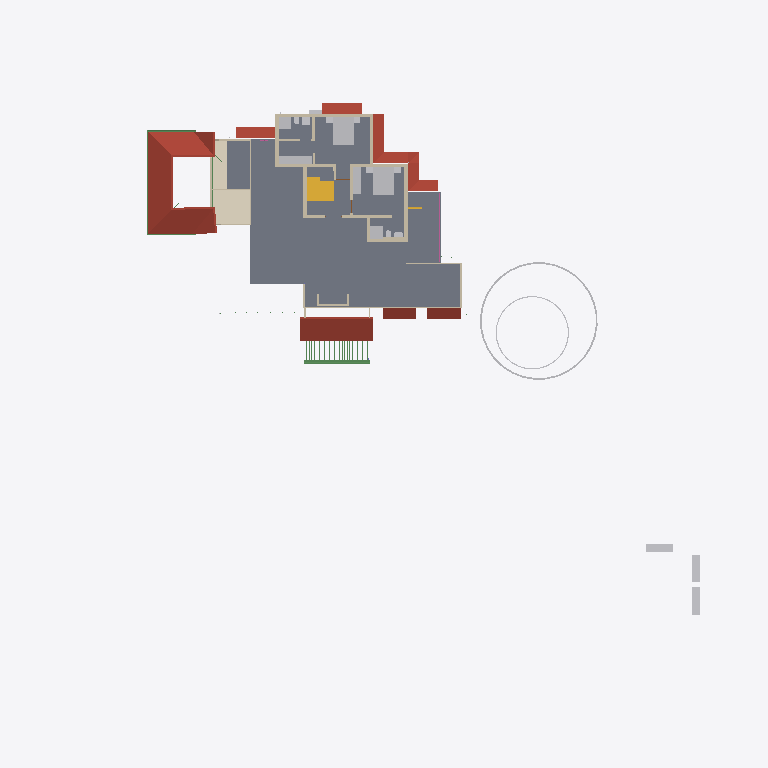
Plan cut of the same IFC building model at storey 'GF Lintel' (level 2.55 m, cut at 3.95 m), seen from above with north up, elements coloured by IFC class: 25 walls (beige), 20 other elements (light grey), 9 roofs (red-brown), 5 beams (green), 2 slabs (grey), 2 stair flights (yellow), 1 covering (cream), 1 railing (pink). Cut surfaces are drawn darker.
Extent 52.1 m × 48.1 m × 10.9 m (x, y, z). Storeys (7): Footing at -0.72 m; 00 at 0.00 m; GF-MEP at 0.00 m; GF at 0.10 m; GF Lintel at 2.55 m; FF at 3.60 m; SF at 6.45 m. Elements (817): 242 IfcWall, 160 IfcBeam, 126 IfcColumn, 61 IfcPipeSegment, 50 IfcFurniture, 25 IfcSlab, 23 IfcDoor, 23 IfcRailing, 23 IfcWindow, 16 IfcSanitaryTerminal, 11 IfcRoof, 9 IfcDistributionChamberElement.

HEADER;
FILE_DESCRIPTION(('ViewDefinition[DesignTransferView]'),'2;1');
FILE_NAME('AnilIFC.ifc','2025-06-06T19:37:15+05:30',(''),(''),'IfcOpenShell 0.8.2','Bonsai 0.8.2','');
FILE_SCHEMA(('IFC4X3'));
ENDSEC;
DATA;
#1=IFCPROJECT('0$WNUybvfAYORhaB4XNFsz',$,'My Project',$,$,$,$,(#14,#26),#9);
#30=IFCSITE('3M0IN1zgbAER3qQbvbHEyN',$,'My Site',$,$,#21593,$,$,$,$,$,$,$,$);
#2446=IFCSITE('1Q_c7uVcTCngKTLSlSECoW',$,'Site',$,$,#21603,#2459,$,$,$,$,$,$,$);
#36=IFCBUILDING('1$IA7hdqP7iPKszbJPMQXv',$,'My Building',$,$,#21598,$,$,$,$,$,$);
#42=IFCBUILDINGSTOREY('2kIwN_l2HEff17hxWulS$t',$,'00',$,$,#21448,$,$,$,$);
#96=IFCBUILDINGSTOREY('1ytHU9NMr9xuhR6nOuParS',$,'GF',$,$,#213466,$,$,$,$);
#113=IFCBUILDINGSTOREY('02Wk4pOKz6S8OjqfsSxw3f',$,'FF',$,$,#212981,$,$,$,$);
#12120=IFCBUILDINGSTOREY('30jjxh13H5ZfRPWBSBUv3P',$,'GF Lintel',$,$,#205699,$,$,$,$);
#63201=IFCBUILDINGSTOREY('29$z2S3$n8RvRPKj7iW$sZ',$,'SF',$,$,#63429,$,$,$,$);
#108970=IFCBUILDINGSTOREY('3iWuMSe1v7khUzkZ98yZ0Z',$,'Footing',$,$,#108991,$,$,$,$);
#147287=IFCBUILDINGSTOREY('2KbWokeHD6$ezCcWwHlXSS',$,'GF-MEP',$,$,#147303,$,$,$,$);
#2418=IFCSLAB('2zuPSYDAL5VgmGKHnYEo6Y',$,'Slab',$,$,#219911,#2429,$,$);
#103220=IFCROOF('0MsxFqRGX37voS$3DPyzG8',$,'Roof.007',$,$,#205724,#103362,$,.GABLE_ROOF.);
#73314=IFCCOVERING('28lh$sdOz2J8GK$ywyiPYW',$,'Covering',$,$,#213071,#73329,$,$);
#76381=IFCGEOGRAPHICELEMENT('2pfiLi3vv79x_8U6RE3CYp',$,'GeographicElement',$,$,#76413,#76449,$,$);
#27810=IFCFURNITURE('1SPv3HdY94TPP__StzdHT6',$,'Furniture',$,$,#213031,#27823,$,$);
#27831=IFCFURNITURE('2_SW9j6Cr8ov2BnsvZD0pv',$,'Furniture',$,$,#213096,#90066,$,$);
#47575=IFCROOF('3XPSi919X2xgowyHdSbiMi',$,'Roof',$,$,#213666,#47592,$,$);
#32444=IFCROOF('1aUfLipIrEyQs0HVDV7QAC',$,'Roof',$,$,#213561,#32461,$,$);
#209683=IFCROOF('0iCBFDdAL9R8A1rVPo9tJ1',$,'Roof',$,$,#215001,#209700,$,$);
#13272=IFCROOF('1fNnHheW1DS9OM80bg67kK',$,'Roof',$,$,#213476,#13283,$,$);
#225303=IFCROOF('3PIs5xxd92ygHSQmeJUz8P',$,'Roof',$,$,#225371,#225320,$,$);
#13124=IFCROOF('2Wc40MyBn5PgqI1Y_x0pIx',$,'Roof',$,$,#213471,#13135,$,$);
#10353=IFCSTAIRFLIGHT('2Zm0rZgTbDdgxMEp5bq$9_',$,'StairFlight',$,$,#219994,#10385,$,12,11,0.183333337306976,0.150000005960464,.STRAIGHT.);
#10963=IFCSLAB('3moCxSwFL1w8slcgM_ciTa',$,'Slab',$,$,#219755,#10977,$,$);
#225335=IFCROOF('3TmyLUaWnEkwJShN_me9tA',$,'Roof',$,$,#225687,#225352,$,$);
#3979=IFCWALL('2kq4XltiX27QGB58zgBIu7',$,'Wall',$,$,#215985,#3990,$,$);
#3745=IFCWALL('3PPEKA0qP28Bdd0QhJ_gm2',$,'Wall',$,$,#215905,#3756,$,$);
#27340=IFCFURNITURE('3BCTQ2eUXDPPlOEgYqoaS1',$,'Furniture',$,$,#213001,#27371,$,$);
#225372=IFCROOF('3FxgVCfmT9MfDCy5VfGYpa',$,'Roof',$,$,#225692,#225389,$,$);
#29582=IFCSTAIRFLIGHT('2HjMoCmO94KuMRiXbMpo$G',$,'StairFlight',$,$,#219989,#29688,$,5,4,0.189999997615814,0.25,.STRAIGHT.);
#62755=IFCBEAM('1aSVv8HwX56wZQn_oG$9rN',$,'Beam',$,$,#214586,#62766,$,$);
#74869=IFCGEOGRAPHICELEMENT('3qyTpdBrLCaxCPBVEhKmZp',$,'GeographicElement',$,$,#76320,#74901,$,$);
#16799=IFCFURNITURE('055N_$xmX9ZQbc0CYFtvE3',$,'Furniture',$,$,#213571,#16798,$,$);
#17096=IFCFURNITURE('0yYwZAg3jFQvkxBxQ0MGp1',$,'Furniture',$,$,#213576,#17095,$,$);
#18669=IFCFURNITURE('0_rDbuDo58VxsMmqMXWGXl',$,'Furniture',$,$,#213581,#18668,$,$);
#30474=IFCFURNITURE('0PnCGZkhj8HucArEpD2kQd',$,'Furniture',$,$,#213036,#30502,$,$);
#4605=IFCWALL('0R6ynCLsLAcec_q9E8Ic4t',$,'Wall',$,$,#215890,#4616,$,$);
#3771=IFCWALL('1BQWAl8DT5I8F3hizVQb3r',$,'Wall',$,$,#215880,#3782,$,$);
#3953=IFCWALL('2R6HHcsQjDZxHSe0tdJp0W',$,'Wall',$,$,#215935,#3964,$,$);
#27078=IFCSANITARYTERMINAL('333N$OaQz8Re_MgMgeRvY_',$,'SanitaryTerminal',$,$,#213436,#27091,$,$);
#3797=IFCWALL('3E$5CYP8T92uwjDtsIf6$M',$,'Wall',$,$,#215960,#3808,$,$);
#25738=IFCWALL('0lZX8X4012ux6T$fM5b9SU',$,'Wall',$,$,#222466,#25749,$,$);
#26866=IFCSANITARYTERMINAL('1YE_NqT8v46u1Dd3XwNnli',$,'SanitaryTerminal',$,$,#213016,#26897,$,$);
#4005=IFCWALL('0DxJeEnmv1xRQT1YoHF$5a',$,'Wall',$,$,#215955,#4016,$,$);
#3901=IFCWALL('2Bvgfflh98quKCLNNOeAbJ',$,'Wall',$,$,#215965,#3912,$,$);
#4631=IFCWALL('32cQZexAvBCO_o8rt9HHU$',$,'Wall',$,$,#219372,#4642,$,$);
#59897=IFCBEAM('281e41i4XAn8FRYAA9Vr36',$,'Beam',$,$,#214716,#59908,$,$);
#62692=IFCWALL('1P6TCAnNLEifUxvdrC1jpy',$,'Wall',$,$,#213381,#62703,$,$);
#60117=IFCBEAM('3bqZtw9y1C_O9nFHnZu1hH',$,'Beam',$,$,#214711,#60128,$,$);
#26129=IFCWALL('0ger0g3pfBQfJD7OM8jOCN',$,'Wall',$,$,#219436,#26140,$,$);
#25764=IFCWALL('3xt5gn$ijE38abE2GTy7Nn',$,'Wall',$,$,#213361,#25775,$,$);
#64765=IFCWALL('1n$hjU3Dj8hwh6UFKCxvkK',$,'Wall',$,$,#213346,#64776,$,$);
#4491=IFCWALL('0$RRVrqLr7eeV_FSYo5Nkw',$,'Wall',$,$,#215875,#4502,$,$);
#3927=IFCWALL('3dADdcYTz2FxrWMI4C4ESG',$,'Wall',$,$,#215885,#3938,$,$);
#64539=IFCRAILING('0DvFksG_94yOnkzD5IW9CG',$,'Railing',$,'FRAMELESS_PANEL',#213051,#64557,$,.USERDEFINED.);
#4694=IFCWALL('0m8bqtedHCBOulSTjJoeI4',$,'Wall',$,$,#215950,#4705,$,$);
#26944=IFCSANITARYTERMINAL('1kMW_LXVHF4h5etss$cMFc',$,'SanitaryTerminal',$,$,#212996,#26975,$,$);
#37165=IFCWALL('1jv1$ib1XDYuoVZOluvqnT',$,'Wall',$,$,#222471,#37171,$,$);
#25659=IFCWALL('0RIdlLK$jAGPzQ5U4dZVLB',$,'Wall',$,$,#213366,#25665,$,$);
#47264=IFCBEAM('3bH9PKUPbF5h6PLfFKlR4i',$,'Beam',$,$,#205704,#47275,$,$);
#59931=IFCBEAM('0vtLnhG3P5cgIuqJwVA0lM',$,'Beam',$,$,#214721,#59942,$,$);
#225407=IFCUNITARYEQUIPMENT('0v3Jq1t_D13RpdIIgoINGR',$,'UnitaryEquipment',$,$,#225421,#225416,$,$);
#55209=IFCWALL('1roh8A3W97r8ozZ8qxwk6X',$,'Wall',$,$,#213341,#55220,$,$);
#56131=IFCWALL('3EsSyc7KDFpRIWQrubltLE',$,'Wall',$,$,#213376,#56142,$,$);
#3823=IFCWALL('3yES3GBwH1VPUe8SP9NEYj',$,'Wall',$,$,#213281,#3834,$,$);
#27040=IFCSANITARYTERMINAL('3KNRg3PtT17fCDyWWbTw5P',$,'SanitaryTerminal',$,$,#213006,#27053,$,$);
#27711=IFCFURNITURE('33WZ1oYRD8FO4aV1atP_Bu',$,'Furniture',$,$,#213086,#27724,$,$);
#27737=IFCFURNITURE('0l60d4J$P0H8VI$axZE9di',$,'Furniture',$,$,#213021,#27750,$,$);
#27784=IFCFURNITURE('3crAuABsT2gf$q7A0hVci4',$,'Furniture',$,$,#213026,#27797,$,$);
#207216=IFCWALL('3XzsyzP_jDfv8gGVubsgDN',$,'Wall',$,$,#214986,#207227,$,$);
#54094=IFCWALL('3EoigP6Nf2wguzJ71GUC6p',$,'Wall',$,$,#213386,#54105,$,$);
#27758=IFCFURNITURE('1kmyPfXbL8VBKOJILvAoKN',$,'Furniture',$,$,#213091,#27771,$,$);
#73217=IFCWALL('0nuaf4wVn87eUKYnbQPTY1',$,'Wall',$,$,#213351,#73252,$,$);
#26905=IFCSANITARYTERMINAL('3zSYiSNArASReHJBZFd6ie',$,'SanitaryTerminal',$,$,#212991,#26936,$,$);
#27014=IFCSANITARYTERMINAL('0st4ogfJPBBPJTFcX0IgQ5',$,'SanitaryTerminal',$,$,#213441,#27027,$,$);
ENDSEC;